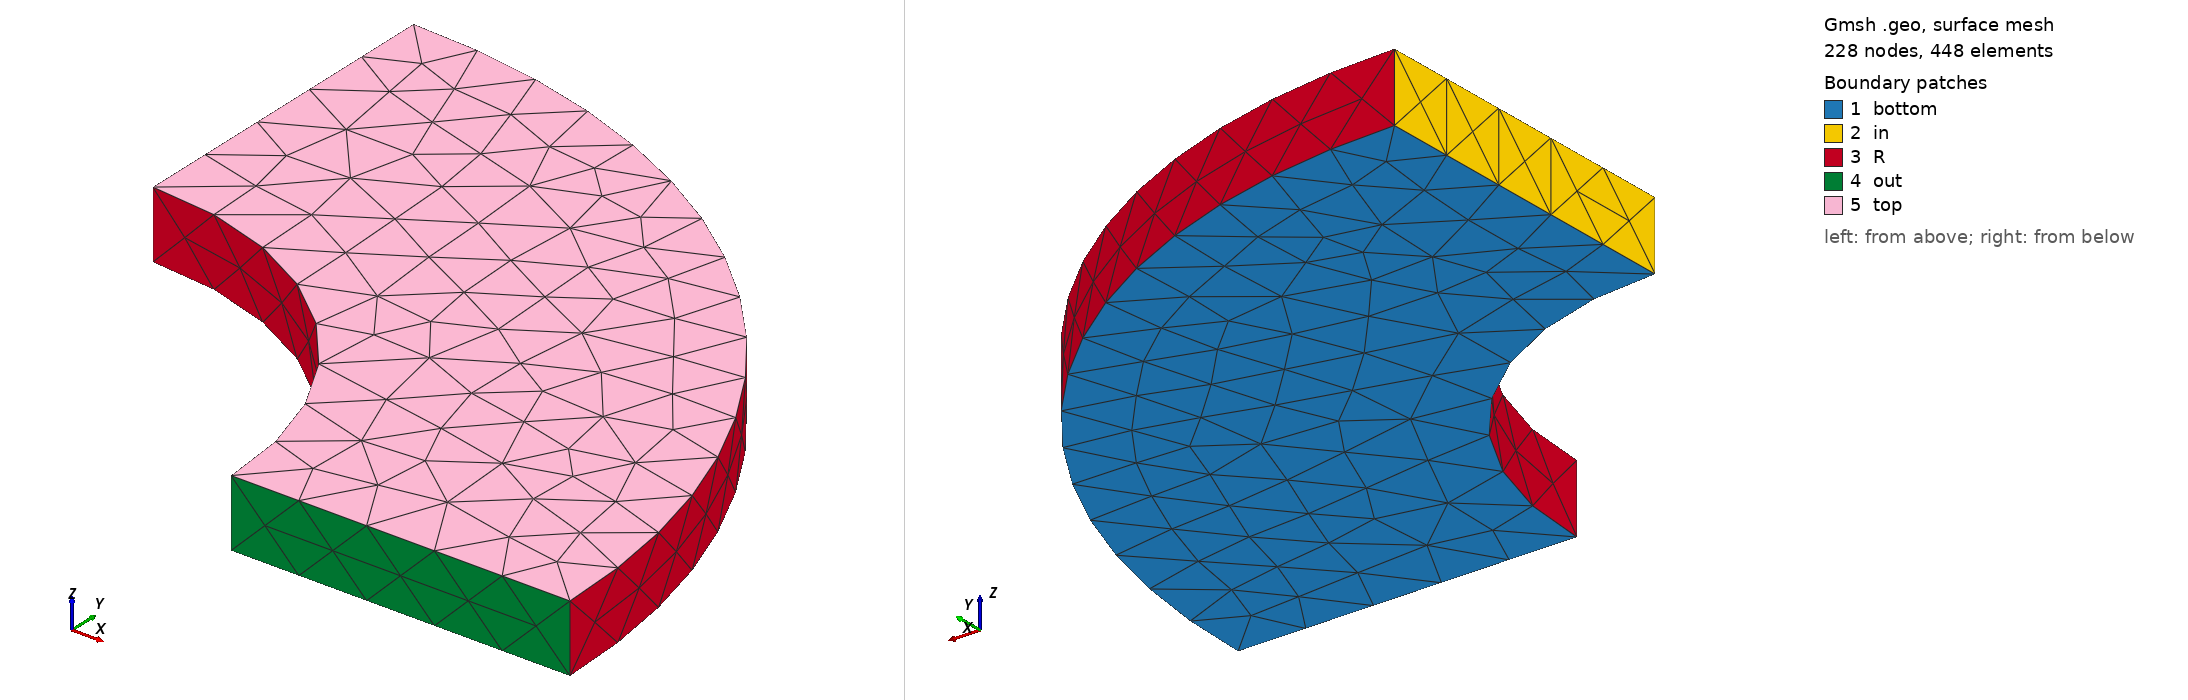

Gmsh geometry script, surface-meshed: 228 nodes, 448 surface elements. Boundary patches (legend numbers): 1 bottom, 2 in, 3 R, 4 out, 5 top. Left view from above one corner, right view from below the opposite corner. Legend entries are the model's physical surfaces. The drawing asked Gmsh for element sizes between 1% and 20% of the model's largest extent; the script's own settings can give other sizes.

=== quarter-turn3D.geo (drawn) ===
h=0.2;
r1=1;
r2=2;
Mesh.ElementOrder = 1;
Point(1) = {0, 0, 0, h};
Point(2) = {r1, 0, 0, h};
Point(3) = {r2, 0, 0, h};
Point(4) = {0, r1, 0, h};
Point(5) = {0, r2, 0, h};
Circle(1) = {2, 1, 4};
Circle(2) = {3, 1, 5};
Line(3) = {4, 5};
Line(4) = {2, 3};
Line Loop(5) = {3, -2, -4, 1};
Plane Surface(1) = {5};

out[] = Extrude {0,0,0.2} {Surface{1};};

Physical Volume("omega") = {out[1]};
Physical Surface("top") = {out[0]};
Physical Surface("bottom") = {1};
Physical Surface("R") = {out[3],out[5]};
Physical Surface("in") = {out[2]};
Physical Surface("out") = {out[4]};
